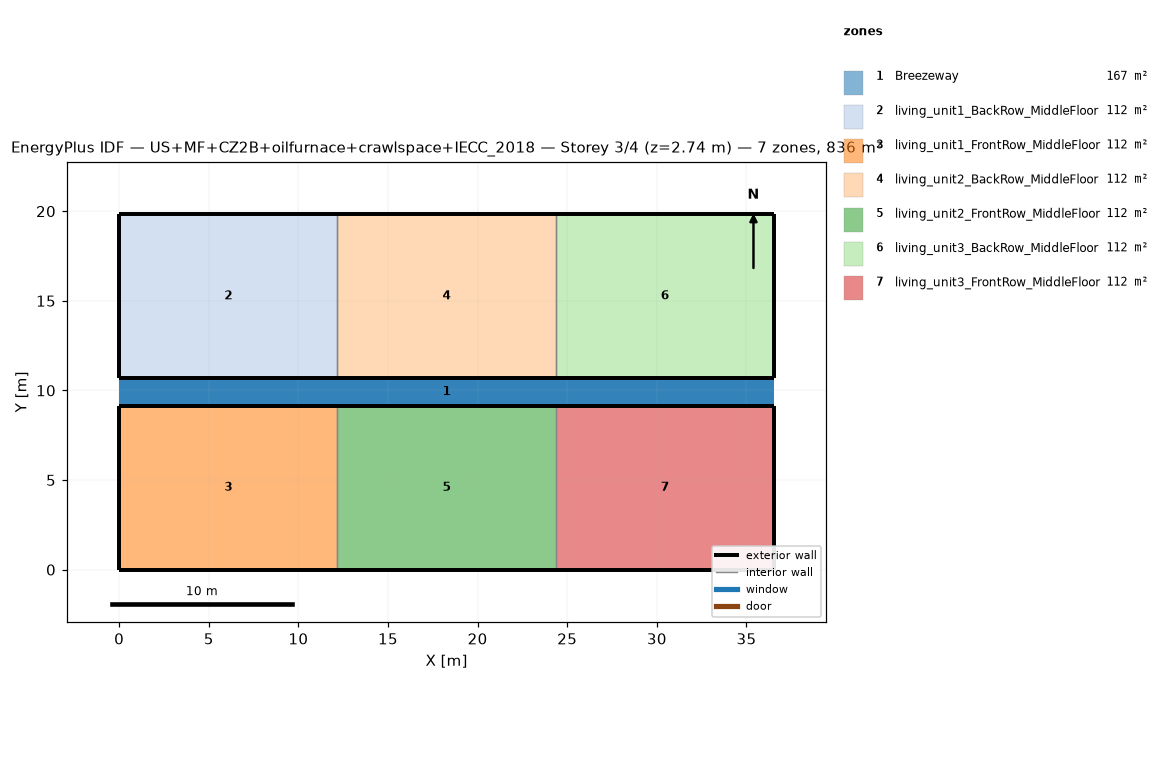
=== STOREY PLAN SPEC (per zone: floor XY polygon, exterior-wall plan segments, windows/doors) ===
zone 1: Breezeway  (167.0 m²)
  floor: (36.54, 9.16) (0.00, 9.16) (0.00, 10.68) (36.54, 10.68)
  floor: (36.54, 9.16) (0.00, 9.16) (0.00, 10.68) (36.54, 10.68)
  floor: (36.54, 9.16) (0.00, 9.16) (0.00, 10.68) (36.54, 10.68)
zone 2: living_unit1_BackRow_MiddleFloor  (111.5 m²)
  floor: (12.18, 10.68) (0.00, 10.68) (0.00, 19.84) (12.18, 19.84)
  exterior wall: (0.00, 10.68) – (12.18, 10.68)  [12.2 m]
  exterior wall: (12.18, 19.84) – (0.00, 19.84)  [12.2 m]
  exterior wall: (0.00, 19.84) – (0.00, 10.68)  [9.2 m]
  interior walls: 1
zone 3: living_unit1_FrontRow_MiddleFloor  (111.5 m²)
  floor: (12.18, 0.00) (0.00, 0.00) (0.00, 9.16) (12.18, 9.16)
  exterior wall: (0.00, 0.00) – (12.18, 0.00)  [12.2 m]
  exterior wall: (12.18, 9.16) – (0.00, 9.16)  [12.2 m]
  exterior wall: (0.00, 9.16) – (0.00, 0.00)  [9.2 m]
  interior walls: 1
zone 4: living_unit2_BackRow_MiddleFloor  (111.5 m²)
  floor: (24.36, 10.68) (12.18, 10.68) (12.18, 19.84) (24.36, 19.84)
  exterior wall: (12.18, 10.68) – (24.36, 10.68)  [12.2 m]
  exterior wall: (24.36, 19.84) – (12.18, 19.84)  [12.2 m]
  interior walls: 2
zone 5: living_unit2_FrontRow_MiddleFloor  (111.5 m²)
  floor: (24.36, 0.00) (12.18, 0.00) (12.18, 9.16) (24.36, 9.16)
  exterior wall: (12.18, 0.00) – (24.36, 0.00)  [12.2 m]
  exterior wall: (24.36, 9.16) – (12.18, 9.16)  [12.2 m]
  interior walls: 2
zone 6: living_unit3_BackRow_MiddleFloor  (111.5 m²)
  floor: (36.54, 10.68) (24.36, 10.68) (24.36, 19.84) (36.54, 19.84)
  exterior wall: (24.36, 10.68) – (36.54, 10.68)  [12.2 m]
  exterior wall: (36.54, 10.68) – (36.54, 19.84)  [9.2 m]
  exterior wall: (36.54, 19.84) – (24.36, 19.84)  [12.2 m]
  interior walls: 1
zone 7: living_unit3_FrontRow_MiddleFloor  (111.5 m²)
  floor: (36.54, 0.00) (24.36, 0.00) (24.36, 9.16) (36.54, 9.16)
  exterior wall: (24.36, 0.00) – (36.54, 0.00)  [12.2 m]
  exterior wall: (36.54, 0.00) – (36.54, 9.16)  [9.2 m]
  exterior wall: (36.54, 9.16) – (24.36, 9.16)  [12.2 m]
  interior walls: 1

=== DERIVED (storey summary) ===
Building: US+MF+CZ2B+oilfurnace+crawlspace+IECC_2018
Storey: 3 of 4  (floor level z = 2.74 m)
Storey gross floor area: 836.2 m²
Zones on this storey: 7
  - Breezeway: floor 167.0 m²
  - living_unit1_BackRow_MiddleFloor: floor 111.5 m²; exterior wall 33.5 m (86.9 m²); WWR 0.0%
  - living_unit1_FrontRow_MiddleFloor: floor 111.5 m²; exterior wall 33.5 m (86.9 m²); WWR 0.0%
  - living_unit2_BackRow_MiddleFloor: floor 111.5 m²; exterior wall 24.4 m (63.1 m²); WWR 0.0%
  - living_unit2_FrontRow_MiddleFloor: floor 111.5 m²; exterior wall 24.4 m (63.1 m²); WWR 0.0%
  - living_unit3_BackRow_MiddleFloor: floor 111.5 m²; exterior wall 33.5 m (86.9 m²); WWR 0.0%
  - living_unit3_FrontRow_MiddleFloor: floor 111.5 m²; exterior wall 33.5 m (86.9 m²); WWR 0.0%
Zone adjacency (shared interzone walls):
  - living_unit1_BackRow_MiddleFloor ↔ living_unit2_BackRow_MiddleFloor
  - living_unit1_FrontRow_MiddleFloor ↔ living_unit2_FrontRow_MiddleFloor
  - living_unit2_BackRow_MiddleFloor ↔ living_unit3_BackRow_MiddleFloor
  - living_unit2_FrontRow_MiddleFloor ↔ living_unit3_FrontRow_MiddleFloor